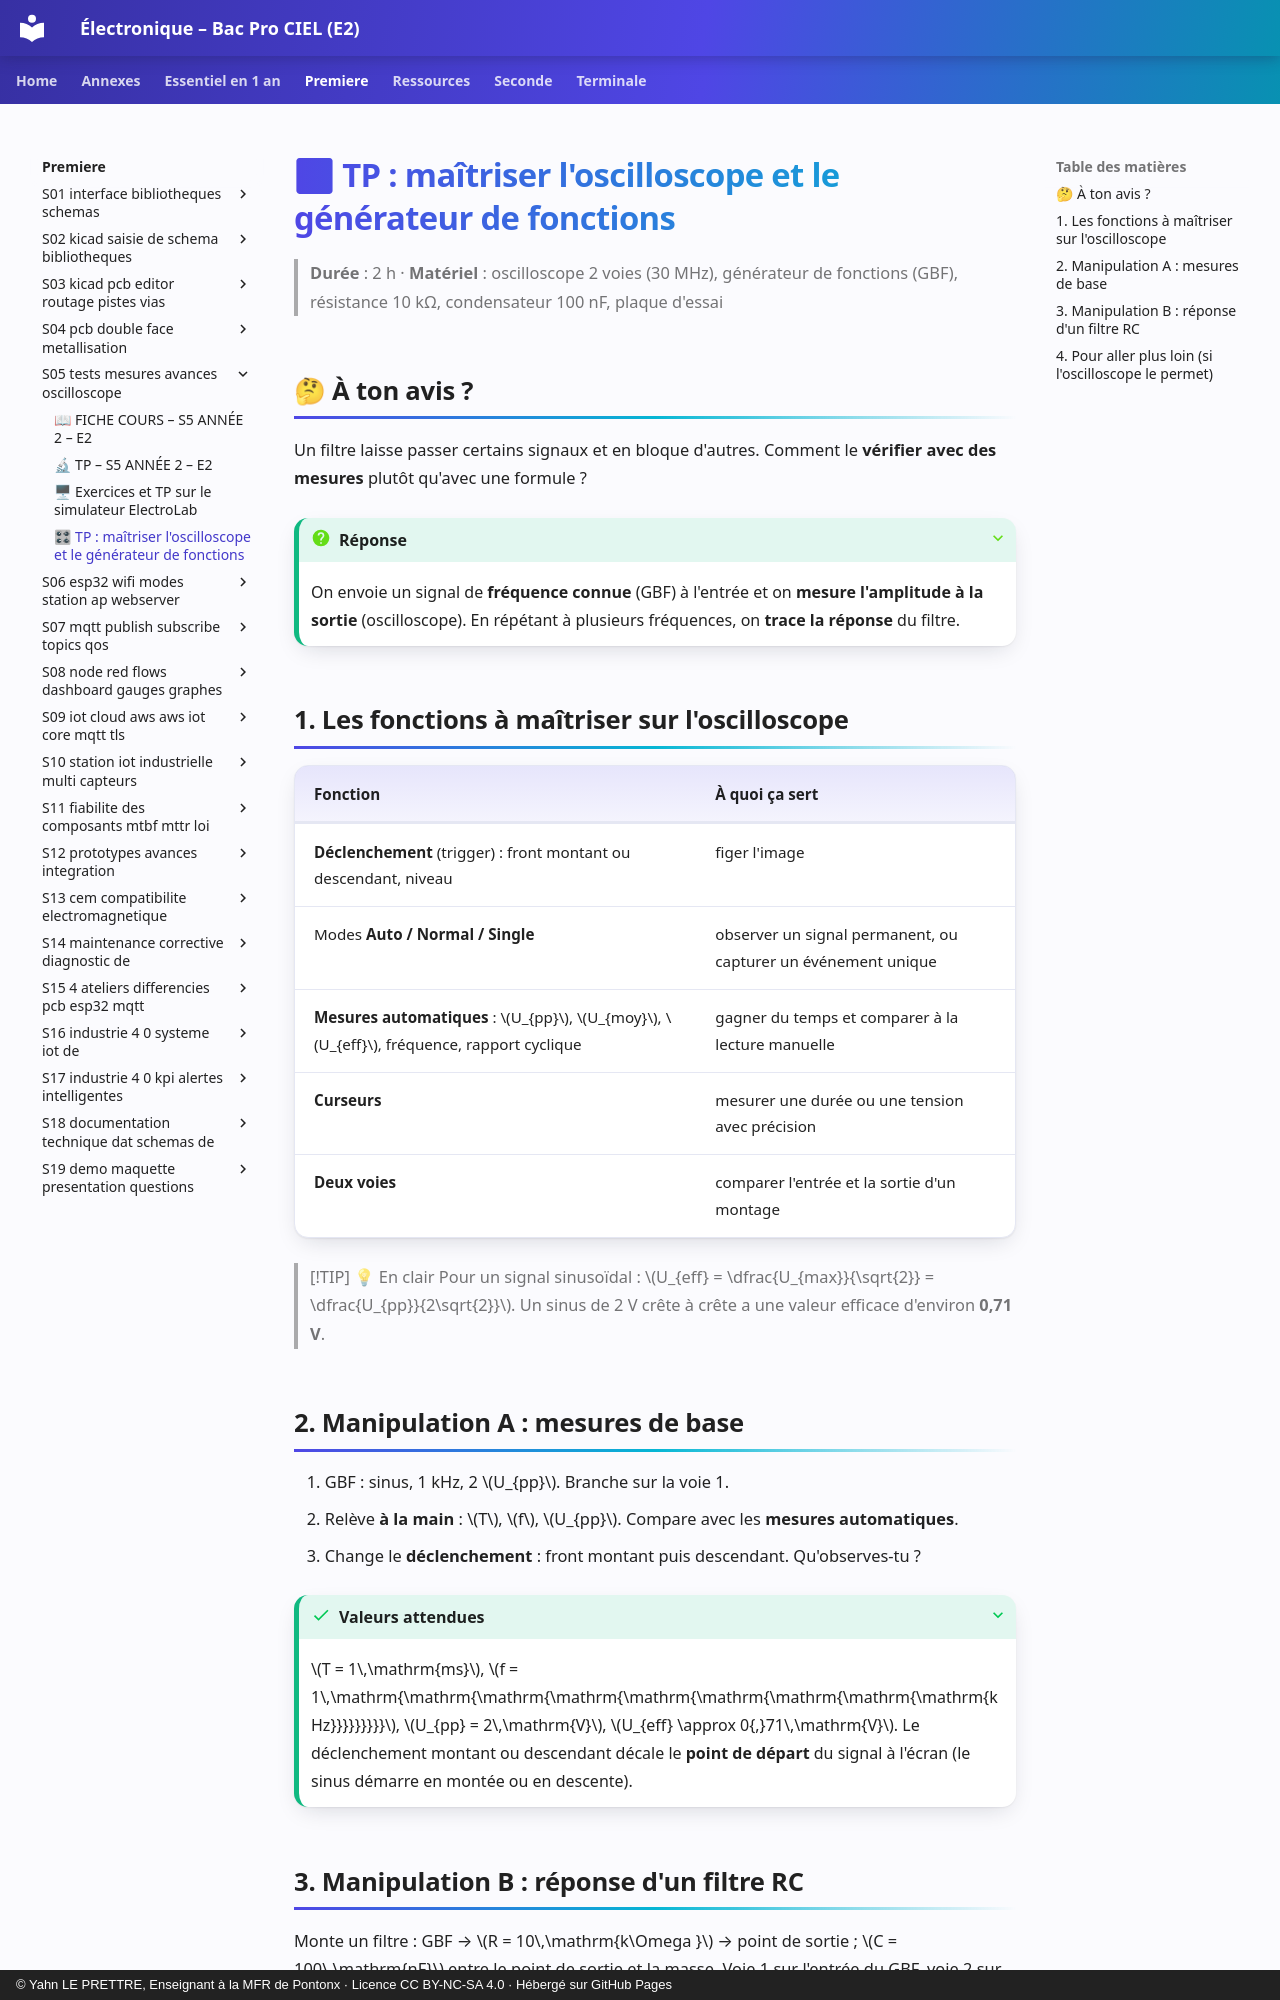

repository: YahnLP/ressources-pedagogiques · page: premiere/S05-tests-mesures-avances-oscilloscope/05-tp-instruments-avances/index.html · generator: mkdocs · copyright: © Yahn LE PRETTRE, Enseignant à la MFR de Pontonx · Licence CC BY-NC-SA 4.0 · Hébergé sur GitHub Pages

# 🎛 TP : maîtriser l'oscilloscope et le générateur de fonctions

> **Durée** : 2 h · **Matériel** : oscilloscope 2 voies (30 MHz), générateur de fonctions (GBF), résistance 10 kΩ, condensateur 100 nF, plaque d'essai

## 🤔 À ton avis ?

Un filtre laisse passer certains signaux et en bloque d'autres. Comment le **vérifier avec des mesures** plutôt qu'avec une formule ?

??? question "Réponse"
    On envoie un signal de **fréquence connue** (GBF) à l'entrée et on **mesure l'amplitude à la sortie** (oscilloscope). En répétant à plusieurs fréquences, on **trace la réponse** du filtre.

## 1. Les fonctions à maîtriser sur l'oscilloscope

| Fonction | À quoi ça sert |
|---|---|
| **Déclenchement** (trigger) : front montant ou descendant, niveau | figer l'image |
| Modes **Auto / Normal / Single** | observer un signal permanent, ou capturer un événement unique |
| **Mesures automatiques** : $U_{pp}$, $U_{moy}$, $U_{eff}$, fréquence, rapport cyclique | gagner du temps et comparer à la lecture manuelle |
| **Curseurs** | mesurer une durée ou une tension avec précision |
| **Deux voies** | comparer l'entrée et la sortie d'un montage |

> [!TIP] 💡 En clair
> Pour un signal sinusoïdal : $U_{eff} = \dfrac{U_{max}}{\sqrt{2}} = \dfrac{U_{pp}}{2\sqrt{2}}$. Un sinus de 2 V crête à crête a une valeur efficace d'environ **0,71 V**.

## 2. Manipulation A : mesures de base

1. GBF : sinus, 1 kHz, 2 $U_{pp}$. Branche sur la voie 1.
2. Relève **à la main** : $T$, $f$, $U_{pp}$. Compare avec les **mesures automatiques**.
3. Change le **déclenchement** : front montant puis descendant. Qu'observes-tu ?

??? success "Valeurs attendues"
    $T = 1\,\mathrm{ms}$, $f = 1\,\mathrm{\mathrm{\mathrm{\mathrm{\mathrm{\mathrm{\mathrm{\mathrm{\mathrm{kHz}}}}}}}}}$, $U_{pp} = 2\,\mathrm{V}$, $U_{eff} \approx 0{,}71\,\mathrm{V}$. Le déclenchement montant ou descendant décale le **point de départ** du signal à l'écran (le sinus démarre en montée ou en descente).
